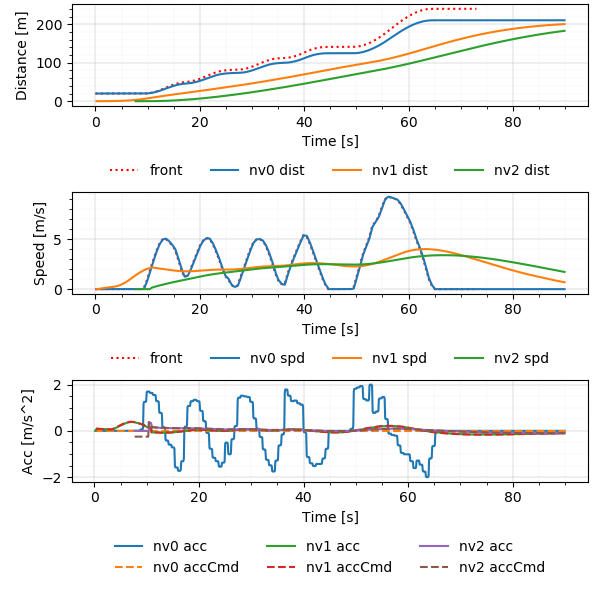

Source data for this figure (header and first rows):
Realtime [sec], Sim Time [sec], Sim Time from MPC [sec], MPC runtime, v0_dist [m], v0_lane [-], v0_spd [m/s], v0_acc [m/s2], v1_dist [m], v1_lane [-], v1_spd [m/s], v1_acc [m/s2], v1_accCmd [m/s2], v2_dist [m], v2_lane [-], v2_spd [m/s], v2_acc [m/s2], v2_accCmd [m/s2]
0.006528, 0.2, nan, 0.003355, 20.0, -76146229#1_0, 0.0, 0.0, 0.0, -76146229#1_0, 0.0, 0.0, nan, nan, nan, nan, nan, nan
0.1047, 0.3, 0.2, 0.003295, 20.0, -76146229#1_0, 0.0, 0.0, 0.0, -76146229#1_0, 0.0, 0.0, 0.09435, nan, nan, nan, nan, nan
0.206, 0.4, 0.3, 0.003426, 20.0, -76146229#1_0, 0.0, 0.0, 0.0009131, -76146229#1_0, 0.009131, 0.09131, 0.09435, nan, nan, nan, nan, nan
0.3055, 0.5, 0.4, 0.003622, 20.0, -76146229#1_0, 0.0, 0.0, 0.002739, -76146229#1_0, 0.01826, 0.09131, 0.08981, nan, nan, nan, nan, nan
0.4054, 0.6, 0.5, 0.003337, 20.0, -76146229#1_0, 0.0, 0.0, 0.005434, -76146229#1_0, 0.02695, 0.08691, 0.08858, nan, nan, nan, nan, nan
0.506, 0.7, 0.6, 0.003732, 20.0, -76146229#1_0, 0.0, 0.0, 0.008987, -76146229#1_0, 0.03552, 0.08572, 0.08756, nan, nan, nan, nan, nan
0.6111, 0.8, 0.7, 0.00609, 20.0, -76146229#1_0, 0.0, 0.0, 0.01339, -76146229#1_0, 0.044, 0.08473, 0.08643, nan, nan, nan, nan, nan
0.7054, 0.9, 0.8, 0.003356, 20.0, -76146229#1_0, 0.0, 0.0, 0.01862, -76146229#1_0, 0.05236, 0.08364, 0.0853, nan, nan, nan, nan, nan
0.8103, 1.0, 0.9, 0.007499, 20.0, -76146229#1_0, 0.0, 0.0, 0.02468, -76146229#1_0, 0.06062, 0.08255, 0.08418, nan, nan, nan, nan, nan
0.9112, 1.1, 1.0, 0.007179, 20.0, -76146229#1_0, 0.0, 0.0, 0.03156, -76146229#1_0, 0.06876, 0.08147, 0.08308, nan, nan, nan, nan, nan
1.005, 1.2, 1.1, 0.003291, 20.0, -76146229#1_0, 0.0, 0.0, 0.03924, -76146229#1_0, 0.0768, 0.0804, 0.08198, nan, nan, nan, nan, nan
1.106, 1.3, 1.2, 0.003378, 20.0, -76146229#1_0, 0.0, 0.0, 0.04771, -76146229#1_0, 0.08474, 0.07934, 0.08089, nan, nan, nan, nan, nan
1.207, 1.4, 1.3, 0.004573, 20.0, -76146229#1_0, 0.0, 0.0, 0.05697, -76146229#1_0, 0.09257, 0.07828, 0.07981, nan, nan, nan, nan, nan
1.308, 1.5, 1.4, 0.004884, 20.0, -76146229#1_0, 0.0, 0.0, 0.067, -76146229#1_0, 0.1003, 0.07724, 0.07874, nan, nan, nan, nan, nan
1.408, 1.6, 1.5, 0.005616, 20.0, -76146229#1_0, 0.0, 0.0, 0.07779, -76146229#1_0, 0.1079, 0.0762, 0.07767, nan, nan, nan, nan, nan
1.51, 1.7, 1.6, 0.007122, 20.0, -76146229#1_0, 0.0, 0.0, 0.08933, -76146229#1_0, 0.1154, 0.07517, 0.07662, nan, nan, nan, nan, nan
1.61, 1.8, 1.7, 0.006267, 20.0, -76146229#1_0, 0.0, 0.0, 0.1016, -76146229#1_0, 0.1228, 0.07415, 0.07557, nan, nan, nan, nan, nan
1.72, 1.9, 1.8, 0.0148, 20.0, -76146229#1_0, 0.0, 0.0, 0.1146, -76146229#1_0, 0.1302, 0.07313, 0.07453, nan, nan, nan, nan, nan
1.811, 2.0, 1.9, 0.008047, 20.0, -76146229#1_0, 0.0, 0.0, 0.1284, -76146229#1_0, 0.1374, 0.07213, 0.0735, nan, nan, nan, nan, nan
1.916, 2.1, 2.0, 0.009662, 20.0, -76146229#1_0, 0.0, 0.0, 0.1428, -76146229#1_0, 0.1445, 0.07113, 0.07248, nan, nan, nan, nan, nan
2.013, 2.2, 2.1, 0.01034, 20.0, -76146229#1_0, 0.0, 0.0, 0.158, -76146229#1_0, 0.1515, 0.07014, 0.07146, nan, nan, nan, nan, nan
2.113, 2.3, 2.2, 0.007673, 20.0, -76146229#1_0, 0.0, 0.0, 0.1738, -76146229#1_0, 0.1584, 0.06916, 0.07046, nan, nan, nan, nan, nan
2.212, 2.4, 2.3, 0.009369, 20.0, -76146229#1_0, 0.0, 0.0, 0.1903, -76146229#1_0, 0.1652, 0.06818, 0.06946, nan, nan, nan, nan, nan
2.313, 2.5, 2.4, 0.007843, 20.0, -76146229#1_0, 0.0, 0.0, 0.2075, -76146229#1_0, 0.1719, 0.06722, 0.06847, nan, nan, nan, nan, nan
2.413, 2.6, 2.5, 0.007723, 20.0, -76146229#1_0, 0.0, 0.0, 0.2254, -76146229#1_0, 0.1786, 0.06626, 0.06749, nan, nan, nan, nan, nan
2.517, 2.7, 2.6, 0.01161, 20.0, -76146229#1_0, 0.0, 0.0, 0.2439, -76146229#1_0, 0.1851, 0.06531, 0.06654, nan, nan, nan, nan, nan
2.614, 2.8, 2.7, 0.008015, 20.0, -76146229#1_0, 0.0, 0.0, 0.263, -76146229#1_0, 0.1915, 0.0644, 0.06604, nan, nan, nan, nan, nan
2.711, 2.9, 2.8, 0.007703, 20.0, -76146229#1_0, 0.0, 0.0, 0.2828, -76146229#1_0, 0.1979, 0.06391, 0.06557, nan, nan, nan, nan, nan
2.806, 3.0, 2.9, 0.003517, 20.0, -76146229#1_0, 0.0, 0.0, 0.3033, -76146229#1_0, 0.2043, 0.06345, 0.06509, nan, nan, nan, nan, nan
2.906, 3.1, 3.0, 0.003903, 20.0, -76146229#1_0, 0.0, 0.0, 0.3243, -76146229#1_0, 0.2106, 0.06299, 0.06462, nan, nan, nan, nan, nan
3.007, 3.2, 3.1, 0.004281, 20.0, -76146229#1_0, 0.0, 0.0, 0.346, -76146229#1_0, 0.2168, 0.06254, 0.06416, nan, nan, nan, nan, nan
3.105, 3.3, 3.2, 0.003539, 20.0, -76146229#1_0, 0.0, 0.0, 0.3683, -76146229#1_0, 0.223, 0.06209, 0.06428, nan, nan, nan, nan, nan
3.206, 3.4, 3.3, 0.003316, 20.0, -76146229#1_0, 0.0, 0.0, 0.3912, -76146229#1_0, 0.2293, 0.06221, 0.07305, nan, nan, nan, nan, nan
3.314, 3.5, 3.4, 0.009089, 20.0, -76146229#1_0, 0.0, 0.0, 0.4149, -76146229#1_0, 0.2363, 0.0707, 0.08239, nan, nan, nan, nan, nan
3.406, 3.6, 3.5, 0.004267, 20.0, -76146229#1_0, 0.0, 0.0, 0.4393, -76146229#1_0, 0.2443, 0.07974, 0.09147, nan, nan, nan, nan, nan
3.506, 3.7, 3.6, 0.003305, 20.0, -76146229#1_0, 0.0, 0.0, 0.4646, -76146229#1_0, 0.2532, 0.08852, 0.1004, nan, nan, nan, nan, nan
3.606, 3.8, 3.7, 0.003346, 20.0, -76146229#1_0, 0.0, 0.0, 0.4909, -76146229#1_0, 0.2629, 0.09717, 0.1094, nan, nan, nan, nan, nan
3.705, 3.9, 3.8, 0.003294, 20.0, -76146229#1_0, 0.0, 0.0, 0.5183, -76146229#1_0, 0.2735, 0.1059, 0.1185, nan, nan, nan, nan, nan
3.813, 4.0, 3.9, 0.009251, 20.0, -76146229#1_0, 0.0, 0.0, 0.5468, -76146229#1_0, 0.2849, 0.1147, 0.1309, nan, nan, nan, nan, nan
3.915, 4.1, 4.0, 0.00968, 20.0, -76146229#1_0, 0.0, 0.0, 0.5765, -76146229#1_0, 0.2976, 0.1266, 0.1434, nan, nan, nan, nan, nan
4.005, 4.2, 4.1, 0.003287, 20.0, -76146229#1_0, 0.0, 0.0, 0.6077, -76146229#1_0, 0.3115, 0.1387, 0.1558, nan, nan, nan, nan, nan
4.114, 4.3, 4.2, 0.008752, 20.0, -76146229#1_0, 0.0, 0.0, 0.6403, -76146229#1_0, 0.3265, 0.1507, 0.168, nan, nan, nan, nan, nan
4.215, 4.4, 4.3, 0.009868, 20.0, -76146229#1_0, 0.0, 0.0, 0.6746, -76146229#1_0, 0.3428, 0.1626, 0.1803, nan, nan, nan, nan, nan
4.317, 4.5, 4.4, 0.01059, 20.0, -76146229#1_0, 0.0, 0.0, 0.7106, -76146229#1_0, 0.3603, 0.1745, 0.1924, nan, nan, nan, nan, nan
4.411, 4.6, 4.5, 0.008345, 20.0, -76146229#1_0, 0.0, 0.0, 0.7485, -76146229#1_0, 0.3789, 0.1862, 0.2042, nan, nan, nan, nan, nan
4.516, 4.7, 4.6, 0.01155, 20.0, -76146229#1_0, 0.0, 0.0, 0.7884, -76146229#1_0, 0.3986, 0.1976, 0.2157, nan, nan, nan, nan, nan
4.616, 4.8, 4.7, 0.01024, 20.0, -76146229#1_0, 0.0, 0.0, 0.8303, -76146229#1_0, 0.4195, 0.2088, 0.2274, nan, nan, nan, nan, nan
4.705, 4.9, 4.8, 0.00331, 20.0, -76146229#1_0, 0.0, 0.0, 0.8745, -76146229#1_0, 0.4415, 0.22, 0.2388, nan, nan, nan, nan, nan
4.811, 5.0, 4.9, 0.006454, 20.0, -76146229#1_0, 0.0, 0.0, 0.9209, -76146229#1_0, 0.4646, 0.2311, 0.2503, nan, nan, nan, nan, nan
4.915, 5.1, 5.0, 0.01008, 20.0, -76146229#1_0, 0.0, 0.0, 0.9698, -76146229#1_0, 0.4889, 0.2423, 0.2617, nan, nan, nan, nan, nan
5.013, 5.2, 5.1, 0.0104, 20.0, -76146229#1_0, 0.0, 0.0, 1.021, -76146229#1_0, 0.5142, 0.2532, 0.2724, nan, nan, nan, nan, nan
5.115, 5.3, 5.2, 0.01107, 20.0, -76146229#1_0, 0.0, 0.0, 1.075, -76146229#1_0, 0.5405, 0.2636, 0.2829, nan, nan, nan, nan, nan
5.213, 5.4, 5.3, 0.01003, 20.0, -76146229#1_0, 0.0, 0.0, 1.132, -76146229#1_0, 0.5679, 0.2738, 0.2935, nan, nan, nan, nan, nan
5.313, 5.5, 5.4, 0.01046, 20.0, -76146229#1_0, 0.0, 0.0, 1.192, -76146229#1_0, 0.5963, 0.2841, 0.304, nan, nan, nan, nan, nan
5.416, 5.6, 5.5, 0.01076, 20.0, -76146229#1_0, 0.0, 0.0, 1.254, -76146229#1_0, 0.6257, 0.2942, 0.3145, nan, nan, nan, nan, nan
5.514, 5.7, 5.6, 0.009496, 20.0, -76146229#1_0, 0.0, 0.0, 1.32, -76146229#1_0, 0.6562, 0.3044, 0.3247, nan, nan, nan, nan, nan
5.613, 5.8, 5.7, 0.00796, 20.0, -76146229#1_0, 0.0, 0.0, 1.389, -76146229#1_0, 0.6876, 0.3143, 0.3331, nan, nan, nan, nan, nan
5.705, 5.9, 5.8, 0.003269, 20.0, -76146229#1_0, 0.0, 0.0, 1.461, -76146229#1_0, 0.7198, 0.3223, 0.3411, nan, nan, nan, nan, nan
5.806, 6.0, 5.9, 0.003333, 20.0, -76146229#1_0, 0.0, 0.0, 1.536, -76146229#1_0, 0.7529, 0.3301, 0.3493, nan, nan, nan, nan, nan
5.905, 6.1, 6.0, 0.003339, 20.0, -76146229#1_0, 0.0, 0.0, 1.615, -76146229#1_0, 0.7867, 0.338, 0.3574, nan, nan, nan, nan, nan
... 838 more rows
